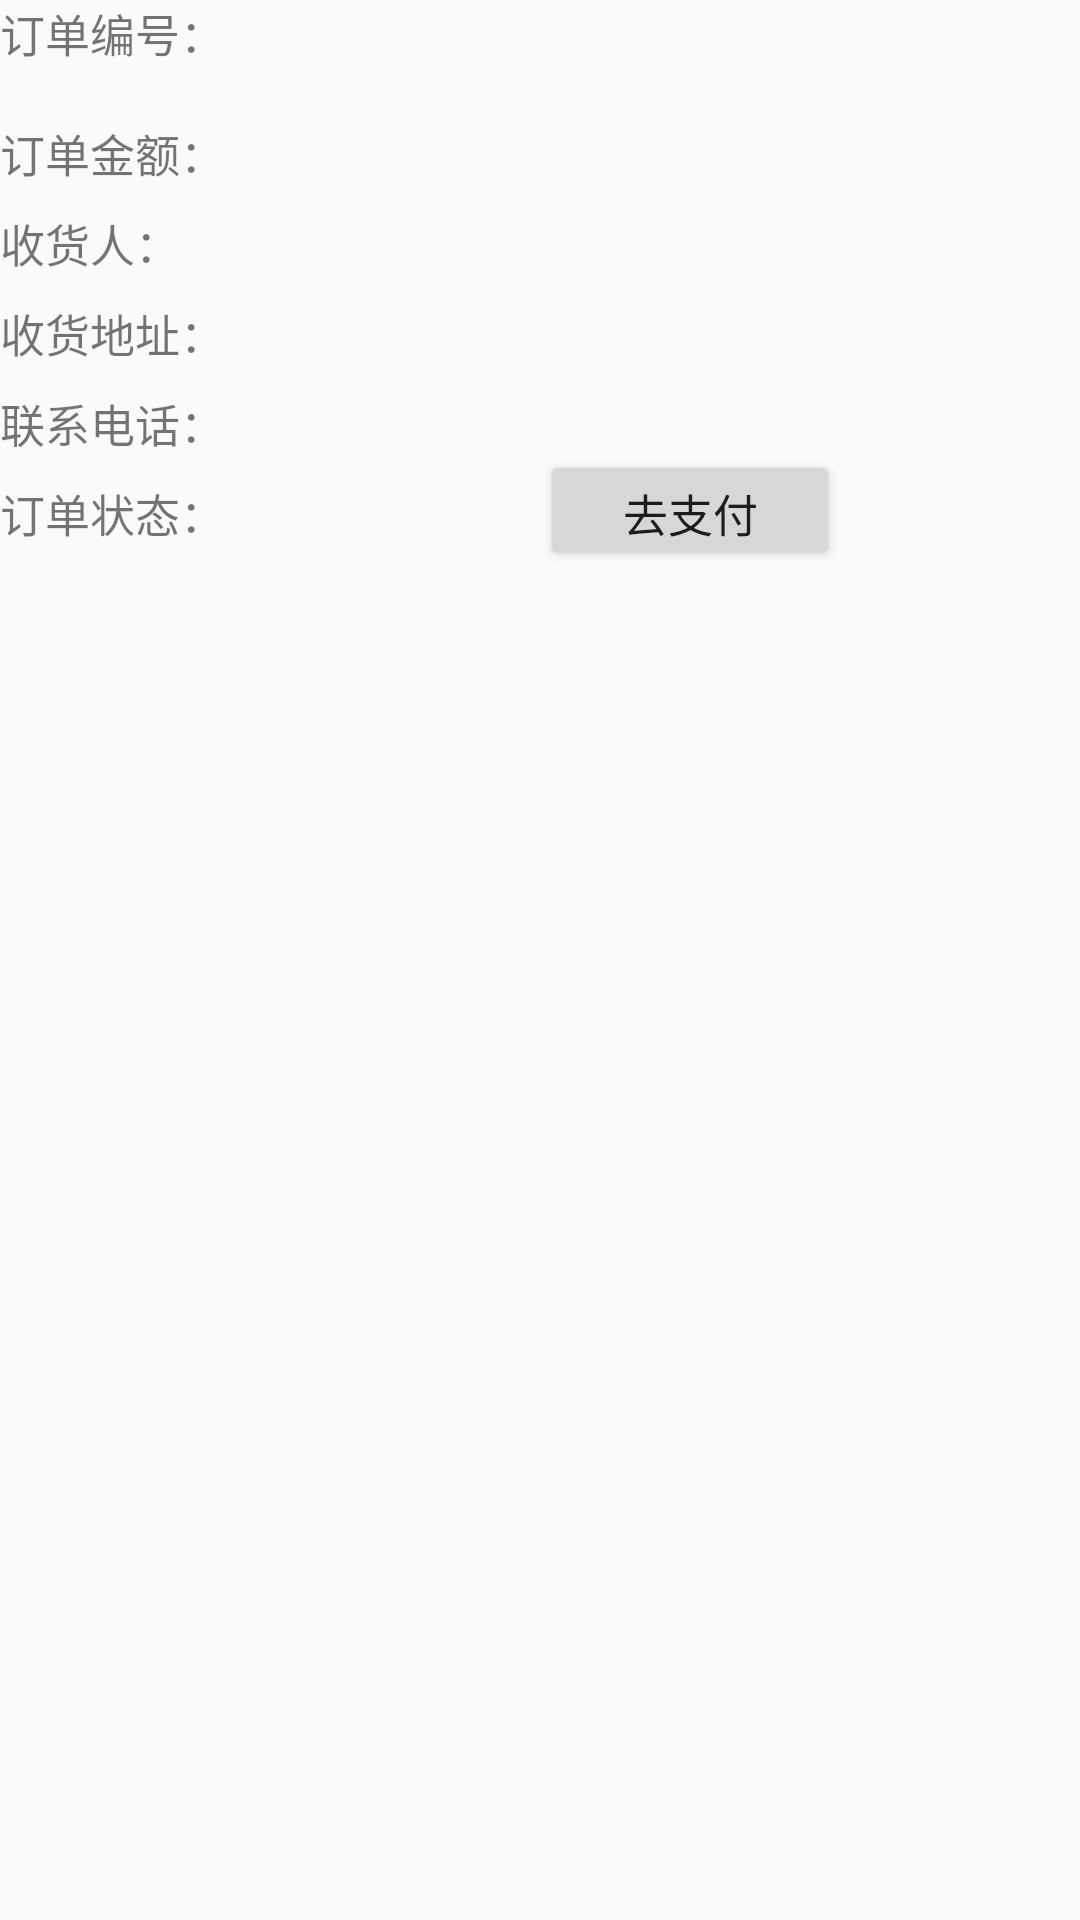

Produce the Android XML layout that renders to this screen, including the resource entries it uses.
<!-- AndroidManifest.xml: application theme AppTheme -->
<!-- res/layout/order_list.xml -->
<?xml version="1.0" encoding="utf-8"?>
<RelativeLayout xmlns:android="http://schemas.android.com/apk/res/android"
    android:layout_width="match_parent"
    android:layout_height="match_parent">
    <LinearLayout
        android:layout_width="match_parent"
        android:layout_height="30dp"
        android:id="@+id/frist"
        android:orientation="horizontal">
    <TextView
        android:layout_width="80dp"
        android:layout_height="30dp"
        android:id="@+id/order_id"
        android:text="订单编号："
        android:textSize="15dp"/>
    <TextView
        android:layout_width="120dp"
        android:layout_height="30dp"
        android:id="@+id/orderId"
        android:textSize="15dp"/>
    </LinearLayout>

    <LinearLayout
        android:layout_width="match_parent"
        android:layout_height="30dp"
        android:id="@+id/second"
        android:layout_below="@id/frist"
        android:orientation="horizontal">
    <TextView
        android:layout_width="80dp"
        android:layout_height="30dp"
        android:text="订单金额："
        android:textSize="15dp"
        android:layout_marginTop="10dp"/>
        <TextView
            android:layout_width="120dp"
            android:layout_height="30dp"
            android:id="@+id/orderprice"
            android:textSize="15dp"/>

    </LinearLayout>
    <LinearLayout
        android:layout_width="match_parent"
        android:layout_height="30dp"
        android:id="@+id/therid"
        android:layout_below="@id/second"
        android:orientation="horizontal">
        <TextView
            android:layout_width="80dp"
            android:layout_height="30dp"
            android:text="收货人："
            android:textSize="15dp"
            android:layout_marginTop="10dp"/>
        <TextView
            android:layout_width="120dp"
            android:layout_height="30dp"
            android:id="@+id/person"
            android:textSize="15dp"/>

    </LinearLayout>
    <LinearLayout
        android:layout_width="match_parent"
        android:layout_height="30dp"
        android:id="@+id/fourth"
        android:layout_below="@id/therid"
        android:orientation="horizontal">
        <TextView
            android:layout_width="80dp"
            android:layout_height="30dp"
            android:text="收货地址："
            android:textSize="15dp"
            android:layout_marginTop="10dp"/>
        <TextView
            android:layout_width="120dp"
            android:layout_height="30dp"
            android:id="@+id/address"
            android:textSize="15dp"/>

    </LinearLayout>
    <LinearLayout
        android:layout_width="match_parent"
        android:layout_height="30dp"
        android:id="@+id/last"
        android:layout_below="@id/fourth"
        android:orientation="horizontal">
        <TextView
            android:layout_width="80dp"
            android:layout_height="30dp"
            android:text="联系电话："
            android:textSize="15dp"
            android:layout_marginTop="10dp"/>
        <TextView
            android:layout_width="120dp"
            android:layout_height="30dp"
            android:id="@+id/phone"
            android:textSize="15dp"/>

    </LinearLayout>

    <LinearLayout
        android:layout_width="match_parent"
        android:layout_height="40dp"
        android:layout_below="@id/last">
        <TextView
            android:layout_width="80dp"
            android:layout_height="30dp"
            android:text="订单状态："
            android:textSize="15dp"/>
        <TextView
            android:layout_width="100dp"
            android:layout_height="30dp"
            android:id="@+id/orderstatus"
            android:textSize="15dp"/>
    <Button
        android:layout_width="100dp"
        android:layout_height="40dp"
        android:id="@+id/pay"
        android:text="去支付"
        android:textSize="15dp"/>

    </LinearLayout>
</RelativeLayout>
<!-- resources referenced by this layout -->
<resources>
  <style name="AppTheme" parent="Theme.AppCompat.Light.DarkActionBar">
          
          <item name="colorPrimary">@color/colorPrimary</item>
          <item name="colorPrimaryDark">@color/colorPrimaryDark</item>
          <item name="colorAccent">@color/colorAccent</item>
      </style>
  <!-- not gathered from this repository: default colours our renderer supplied (Android Studio template values) -->
  <color name="colorPrimary">#FF6200EE</color>
  <color name="colorPrimaryDark">#FF3700B3</color>
  <color name="colorAccent">#FF03DAC5</color>
</resources>
